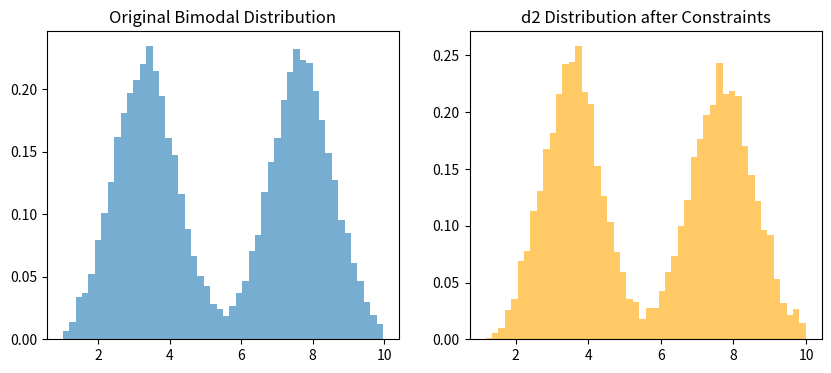

This chart was generated by the following Python code:
import numpy as np
import matplotlib.pyplot as plt
from scipy.stats import truncnorm

def generate_bimodal(mu1, sigma1, mu2, sigma2, weight1, dmin, dmax, size):
    """生成截断的双峰分布样本"""
    size1 = int(size * weight1)
    size2 = size - size1

    # 生成第一个截断正态分布
    a1 = (dmin - mu1) / sigma1
    b1 = (dmax - mu1) / sigma1
    samples1 = truncnorm.rvs(a1, b1, loc=mu1, scale=sigma1, size=size1)

    # 生成第二个截断正态分布
    a2 = (dmin - mu2) / sigma2
    b2 = (dmax - mu2) / sigma2
    samples2 = truncnorm.rvs(a2, b2, loc=mu2, scale=sigma2, size=size2)

    combined = np.concatenate([samples1, samples2])
    np.random.shuffle(combined)
    return combined

def generate_constrained_triplets(
    mu1, sigma1, mu2, sigma2, weight1,
    dmin, dmax, num_samples, max_attempts=10000
):
    valid_samples = []
    attempts = 0

    while len(valid_samples) < num_samples and attempts < max_attempts:
        attempts += 1

        # 生成 d1 和 d3（同一双峰分布）
        d1, d3 = np.random.choice(
            generate_bimodal(mu1, sigma1, mu2, sigma2, weight1, dmin, dmax, 1000),
            size=2, replace=False
        )

        # 计算 d2 的最小允许值
        sqrt_term = np.sqrt((d1 + d3)**2 + 4 * d1 * d3)
        d2_min = (-(d1 + d3) + sqrt_term) / 2
        lower = max(dmin, d2_min)
        upper = dmax

        if lower > upper:
            continue  # 跳过无效组合

        # 生成 d2（同一双峰分布，截断到 [lower, upper]）
        d2_candidates = generate_bimodal(mu1, sigma1, mu2, sigma2, weight1, lower, upper, 100)
        if len(d2_candidates) == 0:
            continue

        d2 = np.random.choice(d2_candidates)

        # 验证所有变量在范围内
        if (dmin <= d1 <= dmax and
            dmin <= d2 <= dmax and
            dmin <= d3 <= dmax and
            d2 >= d2_min
        ):
            valid_samples.append((d1, d2, d3))

    return valid_samples[:num_samples]

# 取值范围
dmin = 1.0
dmax = 10.0

# 双峰分布参数
mu1 = (dmin + dmax) * 0.3  # 第一个峰靠左
mu2 = (dmin + dmax) * 0.7  # 第二个峰靠右
sigma1 = (dmax - dmin) * 0.1
sigma2 = (dmax - dmin) * 0.1
weight1 = 0.5 # 第一个峰的权重

# 生成大样本用于可视化
d1_samples = generate_bimodal(mu1, sigma1, mu2, sigma2, weight1, dmin, dmax, 10000)
d2_samples = [triplet[1] for triplet in generate_constrained_triplets(
    mu1, sigma1, mu2, sigma2, weight1, dmin, dmax, 10000
)]

plt.figure(figsize=(10, 4))
plt.subplot(1, 2, 1)
plt.hist(d1_samples, bins=50, density=True, alpha=0.6, label="d1/d3 Distribution")
plt.title("Original Bimodal Distribution")

plt.subplot(1, 2, 2)
plt.hist(d2_samples, bins=50, density=True, alpha=0.6, color="orange", label="Constrained d2")
plt.title("d2 Distribution after Constraints")
plt.show()